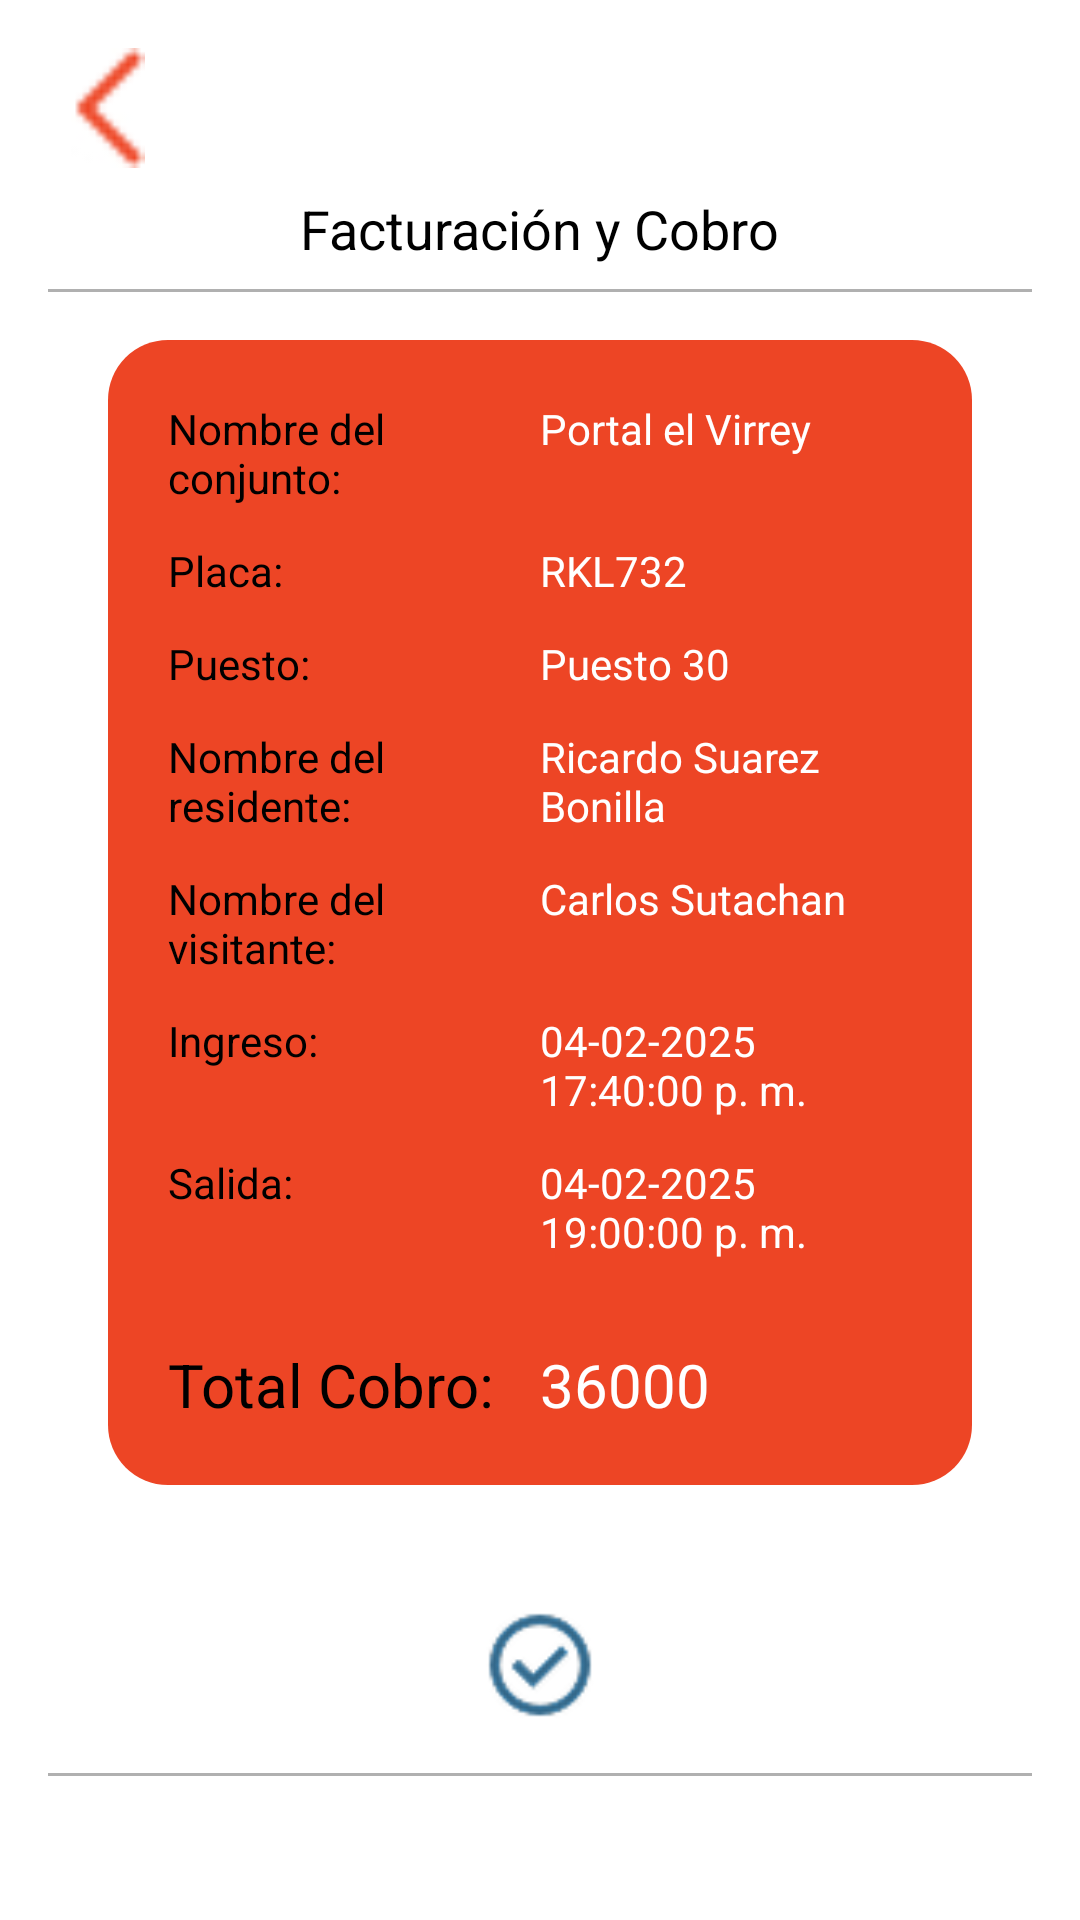

Here is an Android app screen rendered from its layout file. Give the layout XML and the strings, colors and styles it references.
<!-- AndroidManifest.xml: application theme Theme.ChekinPro -->
<!-- res/layout/activity_facturacion_ycobro.xml -->
<?xml version="1.0" encoding="utf-8"?>
<LinearLayout xmlns:android="http://schemas.android.com/apk/res/android"
    android:id="@+id/main"
    android:layout_width="match_parent"
    android:layout_height="match_parent"
    android:background="#FFF"
    android:orientation="vertical"
    android:padding="16dp">

    
    <ImageView
        android:id="@+id/retroceso"
        android:layout_width="40dp"
        android:layout_height="40dp"
        android:layout_gravity="start"
        android:src="@drawable/flecha"
        android:contentDescription="@string/desc_flecha_retroceso"
        android:layout_marginBottom="8dp" />

    
    <TextView
        android:id="@+id/textFacturacionYCobro"
        android:layout_width="wrap_content"
        android:layout_height="wrap_content"
        android:text="@string/titulo_facturacion_cobro"
        android:textSize="18sp"
        android:textColor="#000"
        android:layout_gravity="center_horizontal"
        android:layout_marginBottom="8dp"/>

    
    <View
        android:layout_width="match_parent"
        android:layout_height="1dp"
        android:background="#B0B0B0"
        android:layout_marginBottom="16dp" />

    
    <LinearLayout
        android:layout_width="match_parent"
        android:layout_height="wrap_content"
        android:background="@drawable/oval_background"
        android:orientation="vertical"
        android:padding="20dp"
        android:layout_marginHorizontal="20dp"
        android:layout_marginBottom="16dp">

        
        <LinearLayout
            android:layout_width="match_parent"
            android:layout_height="wrap_content"
            android:orientation="horizontal"
            android:weightSum="2"
            android:layout_marginBottom="12dp">

            <TextView
                android:layout_width="0dp"
                android:layout_height="wrap_content"
                android:layout_weight="1"
                android:text="@string/label_nombre_conjunto"
                android:textColor="#000"
                android:textSize="14sp" />

            <TextView
                android:id="@+id/ovalNombreConjuntoProto"
                android:layout_width="0dp"
                android:layout_height="wrap_content"
                android:layout_weight="1"
                android:text="@string/nombre_conjunto_portal"
                android:textColor="#FFF"
                android:textSize="14sp" />

        </LinearLayout>

        
        <LinearLayout
            android:layout_width="match_parent"
            android:layout_height="wrap_content"
            android:orientation="horizontal"
            android:weightSum="2"
            android:layout_marginBottom="12dp">

            <TextView
                android:layout_width="0dp"
                android:layout_height="wrap_content"
                android:layout_weight="1"
                android:text="@string/label_placa_conjunto"
                android:textColor="#000"
                android:textSize="14sp" />

            <TextView
                android:id="@+id/ovalNumeroPlaca"
                android:layout_width="0dp"
                android:layout_height="wrap_content"
                android:layout_weight="1"
                android:text="@string/placa_numero"
                android:textColor="#FFF"
                android:textSize="14sp" />

        </LinearLayout>

        
        <LinearLayout
            android:layout_width="match_parent"
            android:layout_height="wrap_content"
            android:orientation="horizontal"
            android:weightSum="2"
            android:layout_marginBottom="12dp">

            <TextView
                android:layout_width="0dp"
                android:layout_height="wrap_content"
                android:layout_weight="1"
                android:text="@string/label_puesto"
                android:textColor="#000"
                android:textSize="14sp" />

            <TextView
                android:id="@+id/ovalPuestoProto"
                android:layout_width="0dp"
                android:layout_height="wrap_content"
                android:layout_weight="1"
                android:text="@string/puesto_valor"
                android:textColor="#FFF"
                android:textSize="14sp" />

        </LinearLayout>

        
        <LinearLayout
            android:layout_width="match_parent"
            android:layout_height="wrap_content"
            android:orientation="horizontal"
            android:weightSum="2"
            android:layout_marginBottom="12dp">

            <TextView
                android:layout_width="0dp"
                android:layout_height="wrap_content"
                android:layout_weight="1"
                android:text="@string/label_nombre_residente"
                android:textColor="#000"
                android:textSize="14sp" />

            <TextView
                android:id="@+id/ovalNombreResidenteProto"
                android:layout_width="0dp"
                android:layout_height="wrap_content"
                android:layout_weight="1"
                android:text="@string/nombre_residente_valor"
                android:textColor="#FFF"
                android:textSize="14sp" />

        </LinearLayout>

        
        <LinearLayout
            android:layout_width="match_parent"
            android:layout_height="wrap_content"
            android:orientation="horizontal"
            android:weightSum="2"
            android:layout_marginBottom="12dp">

            <TextView
                android:layout_width="0dp"
                android:layout_height="wrap_content"
                android:layout_weight="1"
                android:text="@string/label_nombre_visitante"
                android:textColor="#000"
                android:textSize="14sp" />

            <TextView
                android:id="@+id/ovalNombreVisitanteProto"
                android:layout_width="0dp"
                android:layout_height="wrap_content"
                android:layout_weight="1"
                android:text="@string/nombre_visitante_valor"
                android:textColor="#FFF"
                android:textSize="14sp" />

        </LinearLayout>

        
        <LinearLayout
            android:layout_width="match_parent"
            android:layout_height="wrap_content"
            android:orientation="horizontal"
            android:weightSum="2"
            android:layout_marginBottom="12dp">

            <TextView
                android:layout_width="0dp"
                android:layout_height="wrap_content"
                android:layout_weight="1"
                android:text="@string/label_ingreso"
                android:textColor="#000"
                android:textSize="14sp" />

            <TextView
                android:id="@+id/ovalIngreso"
                android:layout_width="0dp"
                android:layout_height="wrap_content"
                android:layout_weight="1"
                android:text="@string/valor_ingreso"
                android:textColor="#FFF"
                android:textSize="14sp" />

        </LinearLayout>

        
        <LinearLayout
            android:layout_width="match_parent"
            android:layout_height="wrap_content"
            android:orientation="horizontal"
            android:weightSum="2"
            android:layout_marginBottom="12dp">

            <TextView
                android:layout_width="0dp"
                android:layout_height="wrap_content"
                android:layout_weight="1"
                android:text="@string/label_salida"
                android:textColor="#000"
                android:textSize="14sp" />

            <TextView
                android:id="@+id/ovalSalidaProto"
                android:layout_width="0dp"
                android:layout_height="wrap_content"
                android:layout_weight="1"
                android:text="@string/valor_salida"
                android:textColor="#FFF"
                android:textSize="14sp" />

        </LinearLayout>

        
        <LinearLayout
            android:layout_width="match_parent"
            android:layout_height="wrap_content"
            android:orientation="horizontal"
            android:weightSum="2"
            android:layout_marginTop="16dp">

            <TextView
                android:layout_width="0dp"
                android:layout_height="wrap_content"
                android:layout_weight="1"
                android:text="@string/label_total_cobro"
                android:textColor="#000"
                android:textSize="20sp" />

            <TextView
                android:id="@+id/ovalTotalCobroProto"
                android:layout_width="0dp"
                android:layout_height="wrap_content"
                android:layout_weight="1"
                android:text="@string/valor_total_cobro"
                android:textColor="#FFF"
                android:textSize="20sp" />

        </LinearLayout>
    </LinearLayout>

    
    <ImageView
        android:id="@+id/icono_check"
        android:layout_width="40dp"
        android:layout_height="40dp"
        android:src="@drawable/check_circle"
        android:layout_gravity="center_horizontal"
        android:layout_marginTop="24dp"
        android:contentDescription="@string/desc_check" />


    
    <View
        android:layout_width="match_parent"
        android:layout_height="1dp"
        android:layout_marginTop="16dp"
        android:background="#B0B0B0" />

</LinearLayout>
<!-- resources referenced by this layout -->
<resources>
  <!-- drawable check_circle: png bitmap (drawable, 2295 bytes) -->
  <!-- drawable flecha: jpg bitmap (drawable, 1604 bytes) -->
  <!-- drawable oval_background (drawable) -->
  <?xml version="1.0" encoding="utf-8"?>
  <shape xmlns:android="http://schemas.android.com/apk/res/android">
      <solid android:color="#ED4525" /> 
      <corners android:radius="20dp" /> 
  </shape>
  <string name="desc_check">Ícono check de confirmación</string>
  <string name="desc_flecha_retroceso">Flecha de retroceso</string>
  <string name="label_ingreso">Ingreso:</string>
  <string name="label_nombre_conjunto">Nombre del conjunto:</string>
  <string name="label_nombre_residente">Nombre del residente:</string>
  <string name="label_nombre_visitante">Nombre del visitante:</string>
  <string name="label_placa_conjunto">Placa:</string>
  <string name="label_puesto">Puesto:</string>
  <string name="label_salida">Salida:</string>
  <string name="label_total_cobro">Total Cobro:</string>
  <string name="nombre_conjunto_portal">Portal el Virrey</string>
  <string name="nombre_residente_valor">Ricardo Suarez Bonilla</string>
  <string name="nombre_visitante_valor">Carlos Sutachan</string>
  <string name="placa_numero">RKL732</string>
  <string name="puesto_valor">Puesto 30</string>
  <string name="titulo_facturacion_cobro">Facturación y Cobro</string>
  <string name="valor_ingreso">04-02-2025 17:40:00 p. m.</string>
  <string name="valor_salida">04-02-2025 19:00:00 p. m.</string>
  <string name="valor_total_cobro">36000</string>
  <style name="Theme.ChekinPro" parent="Base.Theme.ChekinPro" />
  <style name="Base.Theme.ChekinPro" parent="Theme.Material3.Light.NoActionBar">
  
      
          
          <item name="colorButtonNormal">@android:color/transparent</item>
          <item name="android:statusBarColor">#33627A</item>
  
      </style>
</resources>
